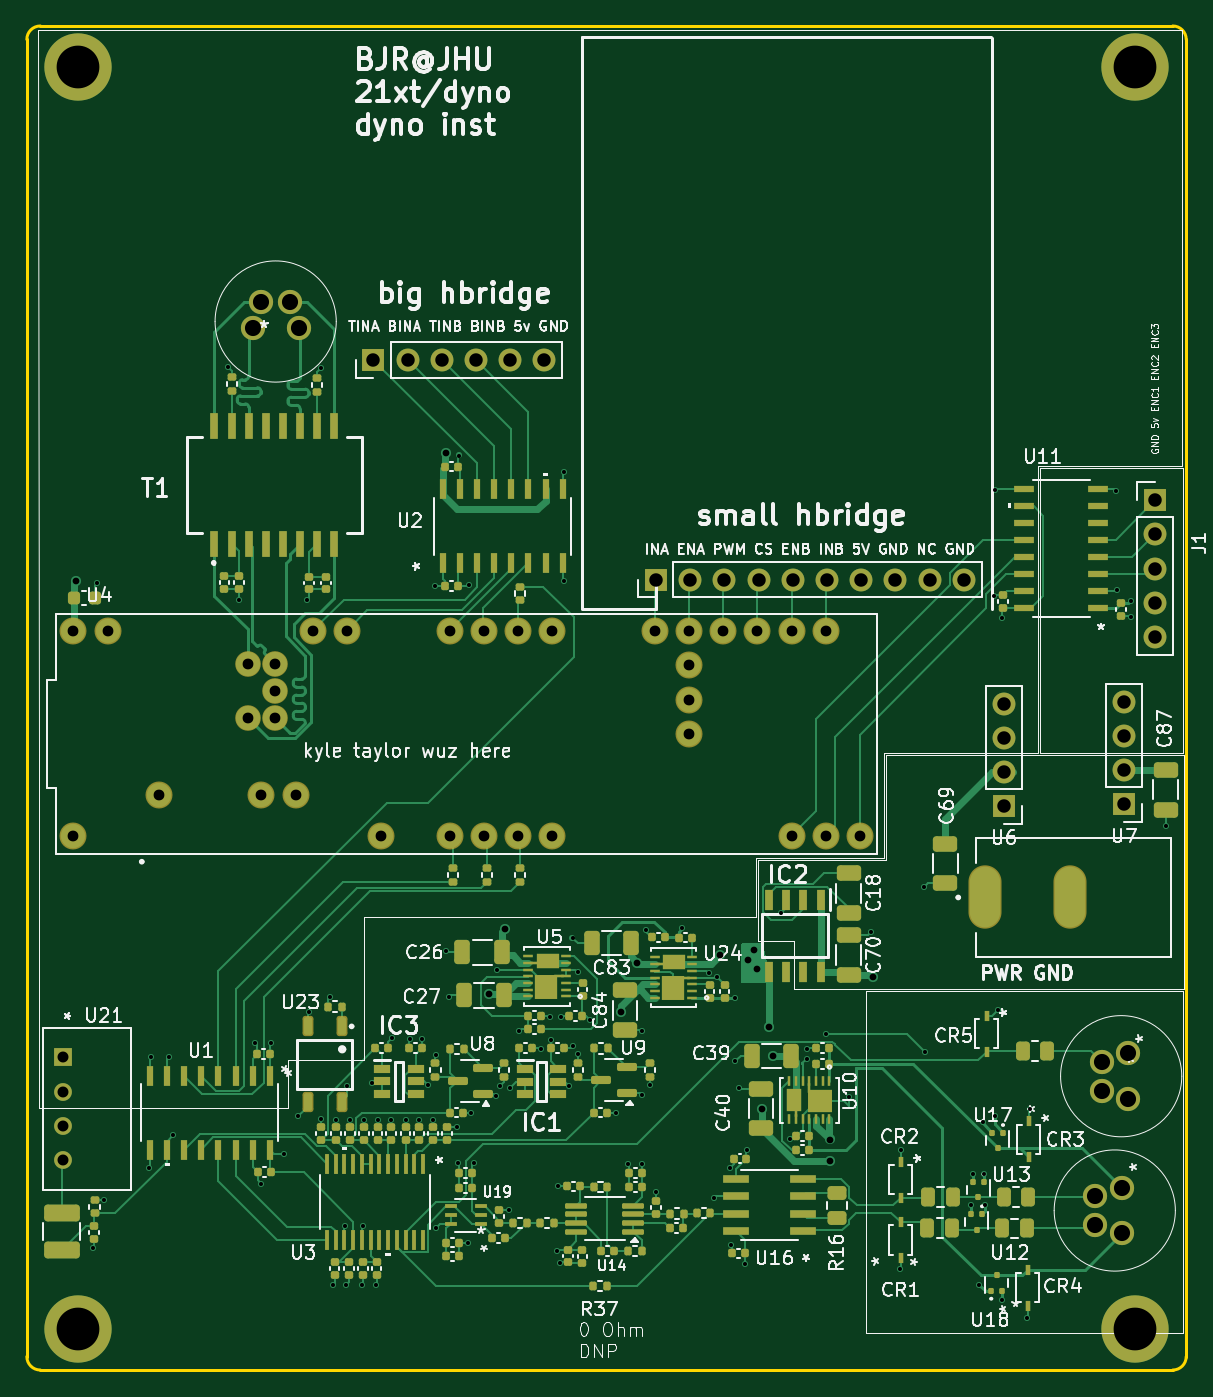
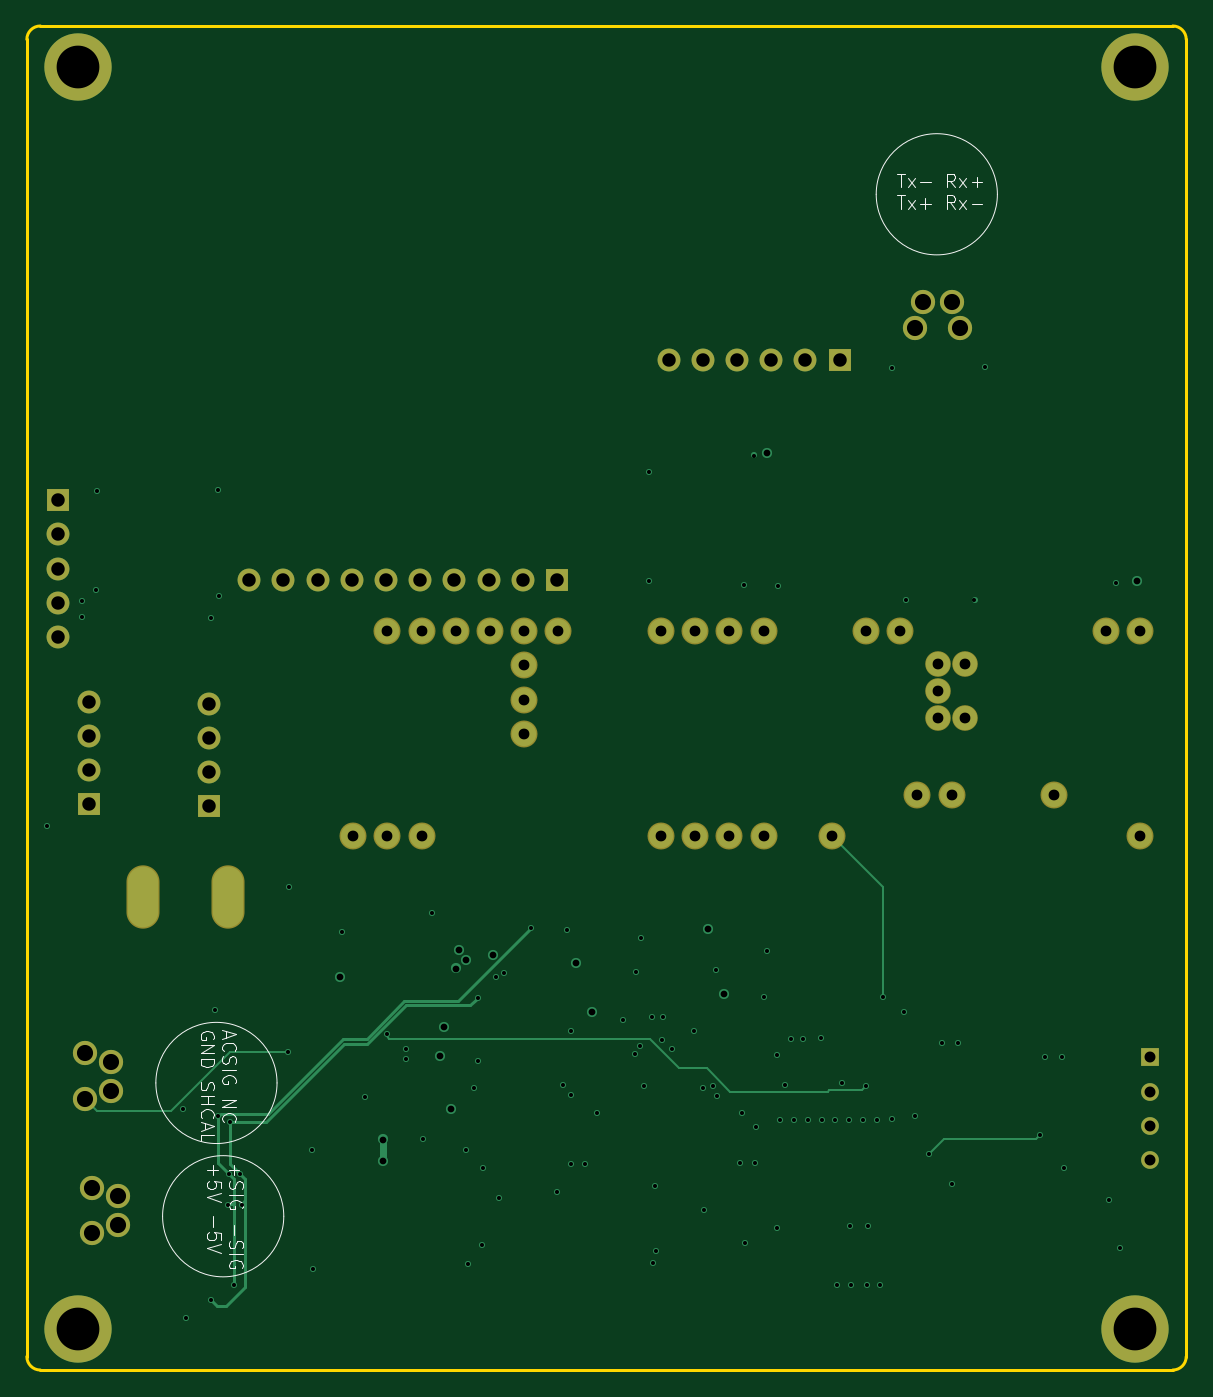
Circuit board: 13 layer files. Board 86.1 x 99.8 mm.
- bottom_copper: dyno_inst_3-B_Cu.gbr (12688 bytes)
- bottom_mask: dyno_inst_3-B_Mask.gbr (3174 bytes)
- paste: dyno_inst_3-B_Paste.gbr (454 bytes)
- bottom_silk: dyno_inst_3-B_Silkscreen.gbr (16011 bytes)
- outline: dyno_inst_3-Edge_Cuts.gbr (994 bytes)
- top_copper: dyno_inst_3-F_Cu.gbr (88034 bytes)
- top_mask: dyno_inst_3-F_Mask.gbr (19716 bytes)
- paste: dyno_inst_3-F_Paste.gbr (16986 bytes)
- top_silk: dyno_inst_3-F_Silkscreen.gbr (162598 bytes)
- inner_copper: dyno_inst_3-In1_Cu.gbr (157647 bytes)
- inner_copper: dyno_inst_3-In2_Cu.gbr (142323 bytes)
- drill: dyno_inst_3-NPTH.drl (265 bytes)
- drill: dyno_inst_3-PTH.drl (4307 bytes)

=== bottom_copper: dyno_inst_3-B_Cu.gbr (12688 bytes, source omitted) ===
=== bottom_mask: dyno_inst_3-B_Mask.gbr ===
%TF.GenerationSoftware,KiCad,Pcbnew,8.0.7*%
%TF.CreationDate,2025-03-19T13:37:51-04:00*%
%TF.ProjectId,dyno_inst_3,64796e6f-5f69-46e7-9374-5f332e6b6963,rev?*%
%TF.SameCoordinates,Original*%
%TF.FileFunction,Soldermask,Bot*%
%TF.FilePolarity,Negative*%
%FSLAX46Y46*%
G04 Gerber Fmt 4.6, Leading zero omitted, Abs format (unit mm)*
G04 Created by KiCad (PCBNEW 8.0.7) date 2025-03-19 13:37:51*
%MOMM*%
%LPD*%
G01*
G04 APERTURE LIST*
%ADD10C,5.000000*%
%ADD11C,2.004000*%
%ADD12C,1.900000*%
%ADD13R,1.700000X1.700000*%
%ADD14O,1.700000X1.700000*%
%ADD15C,1.800000*%
%ADD16R,1.320800X1.320800*%
%ADD17C,1.320800*%
%ADD18O,2.454000X4.704000*%
G04 APERTURE END LIST*
D10*
%TO.C,H2*%
X123646900Y-113974000D03*
%TD*%
D11*
%TO.C,U4*%
X158890000Y-77390000D03*
X129680000Y-74340000D03*
X146190000Y-77390000D03*
X151270000Y-77390000D03*
X153810000Y-77390000D03*
X156350000Y-77390000D03*
X156350000Y-62150000D03*
X153810000Y-62150000D03*
X151270000Y-62150000D03*
X143650000Y-62150000D03*
X141110000Y-62150000D03*
X176670000Y-77390000D03*
X179210000Y-77390000D03*
X181750000Y-77390000D03*
X179210000Y-62150000D03*
X176670000Y-62150000D03*
X174130000Y-62150000D03*
X171590000Y-62150000D03*
X169050000Y-62150000D03*
X166510000Y-62150000D03*
X123330000Y-77390000D03*
X158890000Y-62150000D03*
X125870000Y-62150000D03*
X169050000Y-69770000D03*
D12*
X138300000Y-66600000D03*
D11*
X169050000Y-64690000D03*
X169050000Y-67230000D03*
D12*
X136300000Y-64600000D03*
X138300000Y-64600000D03*
X138300000Y-68600000D03*
X136300000Y-68600000D03*
D11*
X137300000Y-74340000D03*
X139840000Y-74340000D03*
X123330000Y-62150000D03*
%TD*%
D13*
%TO.C,J5*%
X145620000Y-41990000D03*
D14*
X148160000Y-41990000D03*
X150700000Y-41990000D03*
X153240000Y-41990000D03*
X155780000Y-41990000D03*
X158320000Y-41990000D03*
%TD*%
D15*
%TO.C,J3*%
X201650799Y-93499978D03*
X199700800Y-94125072D03*
X201650799Y-96900022D03*
X199700800Y-96274999D03*
%TD*%
D13*
%TO.C,U7*%
X201360000Y-75020000D03*
D14*
X201360000Y-72480000D03*
X201360000Y-69940000D03*
X201360000Y-67400000D03*
%TD*%
D16*
%TO.C,U21*%
X122572000Y-93810000D03*
D17*
X122572000Y-96350000D03*
X122572000Y-98890000D03*
X122572000Y-101430000D03*
%TD*%
D10*
%TO.C,H3*%
X123646900Y-20248000D03*
%TD*%
D13*
%TO.C,U6*%
X192440000Y-75160000D03*
D14*
X192440000Y-72620000D03*
X192440000Y-70080000D03*
X192440000Y-67540000D03*
%TD*%
D13*
%TO.C,J2*%
X166605000Y-58310000D03*
D14*
X169145000Y-58310000D03*
X171685000Y-58310000D03*
X174225000Y-58310000D03*
X176765000Y-58310000D03*
X179305000Y-58310000D03*
X181845000Y-58310000D03*
X184385000Y-58310000D03*
X186925000Y-58310000D03*
X189465000Y-58310000D03*
%TD*%
D15*
%TO.C,J6*%
X201175000Y-103474956D03*
X199225001Y-104100050D03*
X201175000Y-106875000D03*
X199225001Y-106249977D03*
%TD*%
%TO.C,J7*%
X140055000Y-39650000D03*
X139429906Y-37700001D03*
X136654956Y-39650000D03*
X137279979Y-37700001D03*
%TD*%
D10*
%TO.C,H1*%
X202209100Y-20248000D03*
%TD*%
D13*
%TO.C,J1*%
X203676843Y-52425000D03*
D14*
X203676843Y-54965000D03*
X203676843Y-57505000D03*
X203676843Y-60045000D03*
X203676843Y-62585000D03*
%TD*%
D18*
%TO.C,J4*%
X191050000Y-81925000D03*
X197350000Y-81925000D03*
%TD*%
D10*
%TO.C,H4*%
X202209100Y-113974000D03*
%TD*%
M02*

=== paste: dyno_inst_3-B_Paste.gbr ===
%TF.GenerationSoftware,KiCad,Pcbnew,8.0.7*%
%TF.CreationDate,2025-03-19T13:37:51-04:00*%
%TF.ProjectId,dyno_inst_3,64796e6f-5f69-46e7-9374-5f332e6b6963,rev?*%
%TF.SameCoordinates,Original*%
%TF.FileFunction,Paste,Bot*%
%TF.FilePolarity,Positive*%
%FSLAX46Y46*%
G04 Gerber Fmt 4.6, Leading zero omitted, Abs format (unit mm)*
G04 Created by KiCad (PCBNEW 8.0.7) date 2025-03-19 13:37:51*
%MOMM*%
%LPD*%
G01*
G04 APERTURE LIST*
G04 APERTURE END LIST*
M02*

=== bottom_silk: dyno_inst_3-B_Silkscreen.gbr (16011 bytes, source omitted) ===
=== outline: dyno_inst_3-Edge_Cuts.gbr ===
%TF.GenerationSoftware,KiCad,Pcbnew,8.0.7*%
%TF.CreationDate,2025-03-19T13:37:51-04:00*%
%TF.ProjectId,dyno_inst_3,64796e6f-5f69-46e7-9374-5f332e6b6963,rev?*%
%TF.SameCoordinates,Original*%
%TF.FileFunction,Profile,NP*%
%FSLAX46Y46*%
G04 Gerber Fmt 4.6, Leading zero omitted, Abs format (unit mm)*
G04 Created by KiCad (PCBNEW 8.0.7) date 2025-03-19 13:37:51*
%MOMM*%
%LPD*%
G01*
G04 APERTURE LIST*
%TA.AperFunction,Profile*%
%ADD10C,0.250000*%
%TD*%
G04 APERTURE END LIST*
D10*
X205981000Y-116022000D02*
G75*
G02*
X204981000Y-117022000I-1000000J0D01*
G01*
X204981000Y-117022000D02*
X120875000Y-117022000D01*
X119875000Y-116022000D02*
X119875000Y-18200000D01*
X119875000Y-18200000D02*
G75*
G02*
X120875000Y-17200000I1000000J0D01*
G01*
X204981000Y-17200000D02*
G75*
G02*
X205981000Y-18200000I0J-1000000D01*
G01*
X120875000Y-17200000D02*
X204981000Y-17200000D01*
X205981000Y-18200000D02*
X205981000Y-116022000D01*
X120875000Y-117022000D02*
G75*
G02*
X119875000Y-116022000I0J1000000D01*
G01*
M02*

=== top_copper: dyno_inst_3-F_Cu.gbr (88034 bytes, source omitted) ===
=== top_mask: dyno_inst_3-F_Mask.gbr (19716 bytes, source omitted) ===
=== paste: dyno_inst_3-F_Paste.gbr (16986 bytes, source omitted) ===
=== top_silk: dyno_inst_3-F_Silkscreen.gbr (162598 bytes, source omitted) ===
=== inner_copper: dyno_inst_3-In1_Cu.gbr (157647 bytes, source omitted) ===
=== inner_copper: dyno_inst_3-In2_Cu.gbr (142323 bytes, source omitted) ===
=== drill: dyno_inst_3-NPTH.drl ===
M48
; DRILL file {KiCad 8.0.7} date 2025-03-19T13:37:55-0400
; FORMAT={-:-/ absolute / inch / decimal}
; #@! TF.CreationDate,2025-03-19T13:37:55-04:00
; #@! TF.GenerationSoftware,Kicad,Pcbnew,8.0.7
; #@! TF.FileFunction,NonPlated,1,4,NPTH
FMAT,2
INCH
%
G90
G05
M30

=== drill: dyno_inst_3-PTH.drl ===
M48
; DRILL file {KiCad 8.0.7} date 2025-03-19T13:37:55-0400
; FORMAT={-:-/ absolute / inch / decimal}
; #@! TF.CreationDate,2025-03-19T13:37:55-04:00
; #@! TF.GenerationSoftware,Kicad,Pcbnew,8.0.7
; #@! TF.FileFunction,Plated,1,4,PTH
FMAT,2
INCH
; #@! TA.AperFunction,Plated,PTH,ViaDrill
T1C0.0118
; #@! TA.AperFunction,Plated,PTH,ViaDrill
T2C0.0197
; #@! TA.AperFunction,Plated,PTH,ComponentDrill
T3C0.0315
; #@! TA.AperFunction,Plated,PTH,ComponentDrill
T4C0.0320
; #@! TA.AperFunction,Plated,PTH,ComponentDrill
T5C0.0394
; #@! TA.AperFunction,Plated,PTH,ComponentDrill
T6C0.0433
; #@! TA.AperFunction,Plated,PTH,ComponentDrill
T7C0.0472
; #@! TA.AperFunction,Plated,PTH,ComponentDrill
T8C0.1250
%
G90
G05
T1
X4.9134Y-4.25
X4.9252Y-2.3071
X4.9449Y-4.1102
X5.0778Y-4.0157
X5.0827Y-3.6929
X5.1339Y-3.6929
X5.1476Y-3.9213
X5.3071Y-1.6732
X5.3386Y-2.3543
X5.3858Y-3.6496
X5.4055Y-4.062
X5.4331Y-3.6496
X5.4715Y-3.9754
X5.5138Y-3.8652
X5.5394Y-2.3543
X5.5433Y-3.5591
X5.5787Y-1.6772
X5.5797Y-3.874
X5.6063Y-3.5157
X5.6142Y-4.3583
X5.623Y-3.875
X5.6496Y-4.185
X5.6535Y-4.3583
X5.6565Y-3.7776
X5.6644Y-3.8751
X5.7008Y-4.3583
X5.7028Y-4.187
X5.7047Y-3.8751
X5.7274Y-3.7677
X5.7402Y-4.3583
X5.7451Y-3.8751
X5.7845Y-3.8751
X5.7874Y-3.6368
X5.8268Y-3.8751
X5.8396Y-3.6388
X5.8671Y-3.8751
X5.875Y-3.6388
X5.8921Y-3.7736
X5.9075Y-3.8751
X5.9134Y-2.315
X5.9154Y-3.685
X5.9154Y-4.1929
X5.9449Y-3.3819
X5.9528Y-3.5157
X5.9774Y-3.8976
X5.9813Y-4.001
X5.9843Y-1.9331
X6.0108Y-4.2343
X6.0118Y-2.311
X6.0187Y-3.8563
X6.0256Y-4.002
X6.0915Y-3.8071
X6.0945Y-3.437
X6.1043Y-3.7776
X6.1299Y-4.1378
X6.1329Y-3.7815
X6.1594Y-3.6171
X6.2224Y-3.6673
X6.248Y-3.5758
X6.253Y-3.6407
X6.2707Y-4.2589
X6.2736Y-4.0689
X6.2776Y-4.2933
X6.2825Y-3.5758
X6.2913Y-1.9803
X6.2913Y-2.2992
X6.3061Y-3.7756
X6.315Y-3.3425
X6.3169Y-3.6594
X6.3297Y-3.4429
X6.3317Y-3.6831
X6.3661Y-3.5827
X6.4419Y-3.8563
X6.4783Y-4.0059
X6.5177Y-3.8031
X6.5177Y-4.0059
X6.5189Y-3.6165
X6.5287Y-3.3217
X6.5404Y-3.7746
X6.5591Y-4.0866
X6.6358Y-3.3159
X6.7142Y-3.4476
X6.7293Y-4.1033
X6.7372Y-3.4577
X6.7746Y-4.0157
X6.7795Y-4.2402
X6.7913Y-3.5179
X6.7913Y-3.7047
X6.8031Y-3.7835
X6.8189Y-4.2972
X6.8248Y-3.9636
X6.9252Y-3.2717
X6.9508Y-3.9311
X7.0Y-3.6969
X7.002Y-3.6693
X7.0571Y-3.625
X7.122Y-3.8081
X7.189Y-3.3268
X7.2736Y-4.312
X7.2746Y-3.9626
X7.3425Y-3.1957
X7.3455Y-3.6781
X7.4813Y-4.126
X7.4852Y-4.0335
X7.5049Y-4.3583
X7.5148Y-3.8809
X7.5177Y-4.0344
X7.522Y-4.126
X7.548Y-2.3445
X7.5492Y-3.8632
X7.5501Y-2.0329
X7.5591Y-3.5551
X7.5697Y-2.4091
X7.5709Y-4.4035
X7.6427Y-4.4557
X7.6516Y-3.8425
X7.9042Y-2.0364
X7.9062Y-2.3266
X7.9477Y-2.3585
X7.9477Y-2.4057
X8.0496Y-3.0165
T2
X4.8622Y-2.2992
X5.9449Y-1.9252
X6.0709Y-3.5079
X6.1181Y-3.3189
X6.4567Y-3.5591
X6.505Y-3.4156
X6.747Y-3.3937
X6.8268Y-3.4094
X6.8465Y-3.378
X6.8543Y-3.4331
X6.8701Y-3.8425
X6.8902Y-3.6035
X6.9016Y-3.689
X7.0669Y-3.9331
X7.0669Y-3.9961
X7.1929Y-3.4567
T3
X4.8555Y-2.4469
X4.8555Y-3.0469
X4.9555Y-2.4469
X5.1055Y-2.9268
X5.3661Y-2.5433
X5.3661Y-2.7008
X5.4055Y-2.9268
X5.4449Y-2.5433
X5.4449Y-2.622
X5.4449Y-2.7008
X5.5055Y-2.9268
X5.5555Y-2.4469
X5.6555Y-2.4469
X5.7555Y-3.0469
X5.9555Y-2.4469
X5.9555Y-3.0469
X6.0555Y-2.4469
X6.0555Y-3.0469
X6.1555Y-2.4469
X6.1555Y-3.0469
X6.2555Y-2.4469
X6.2555Y-3.0469
X6.5555Y-2.4469
X6.6555Y-2.4469
X6.6555Y-2.5469
X6.6555Y-2.6469
X6.6555Y-2.7469
X6.7555Y-2.4469
X6.8555Y-2.4469
X6.9555Y-2.4469
X6.9555Y-3.0469
X7.0555Y-2.4469
X7.0555Y-3.0469
X7.1555Y-3.0469
T4
X4.8257Y-3.6933
X4.8257Y-3.7933
X4.8257Y-3.8933
X4.8257Y-3.9933
T5
X5.7331Y-1.6531
X5.8331Y-1.6531
X5.9331Y-1.6531
X6.0331Y-1.6531
X6.1331Y-1.6531
X6.2331Y-1.6531
X6.5593Y-2.2957
X6.6593Y-2.2957
X6.7593Y-2.2957
X6.8593Y-2.2957
X6.9593Y-2.2957
X7.0593Y-2.2957
X7.1593Y-2.2957
X7.2593Y-2.2957
X7.3593Y-2.2957
X7.4593Y-2.2957
X7.5764Y-2.6591
X7.5764Y-2.7591
X7.5764Y-2.8591
X7.5764Y-2.9591
X7.9276Y-2.6535
X7.9276Y-2.7535
X7.9276Y-2.8535
X7.9276Y-2.9535
X8.0188Y-2.064
X8.0188Y-2.164
X8.0188Y-2.264
X8.0188Y-2.364
X8.0188Y-2.464
T7
X5.3801Y-1.561
X5.4047Y-1.4843
X5.4894Y-1.4843
X5.514Y-1.561
X7.8435Y-4.0984
X7.8435Y-4.1831
X7.8622Y-3.7057
X7.8622Y-3.7904
X7.9203Y-4.0738
X7.9203Y-4.2077
X7.939Y-3.6811
X7.939Y-3.815
T8
X4.868Y-0.7972
X4.868Y-4.4872
X7.961Y-0.7972
X7.961Y-4.4872
T6
G00X7.5217Y-3.1841
M15
G01X7.5217Y-3.2667
M16
G05
G00X7.7697Y-3.1841
M15
G01X7.7697Y-3.2667
M16
G05
M30

